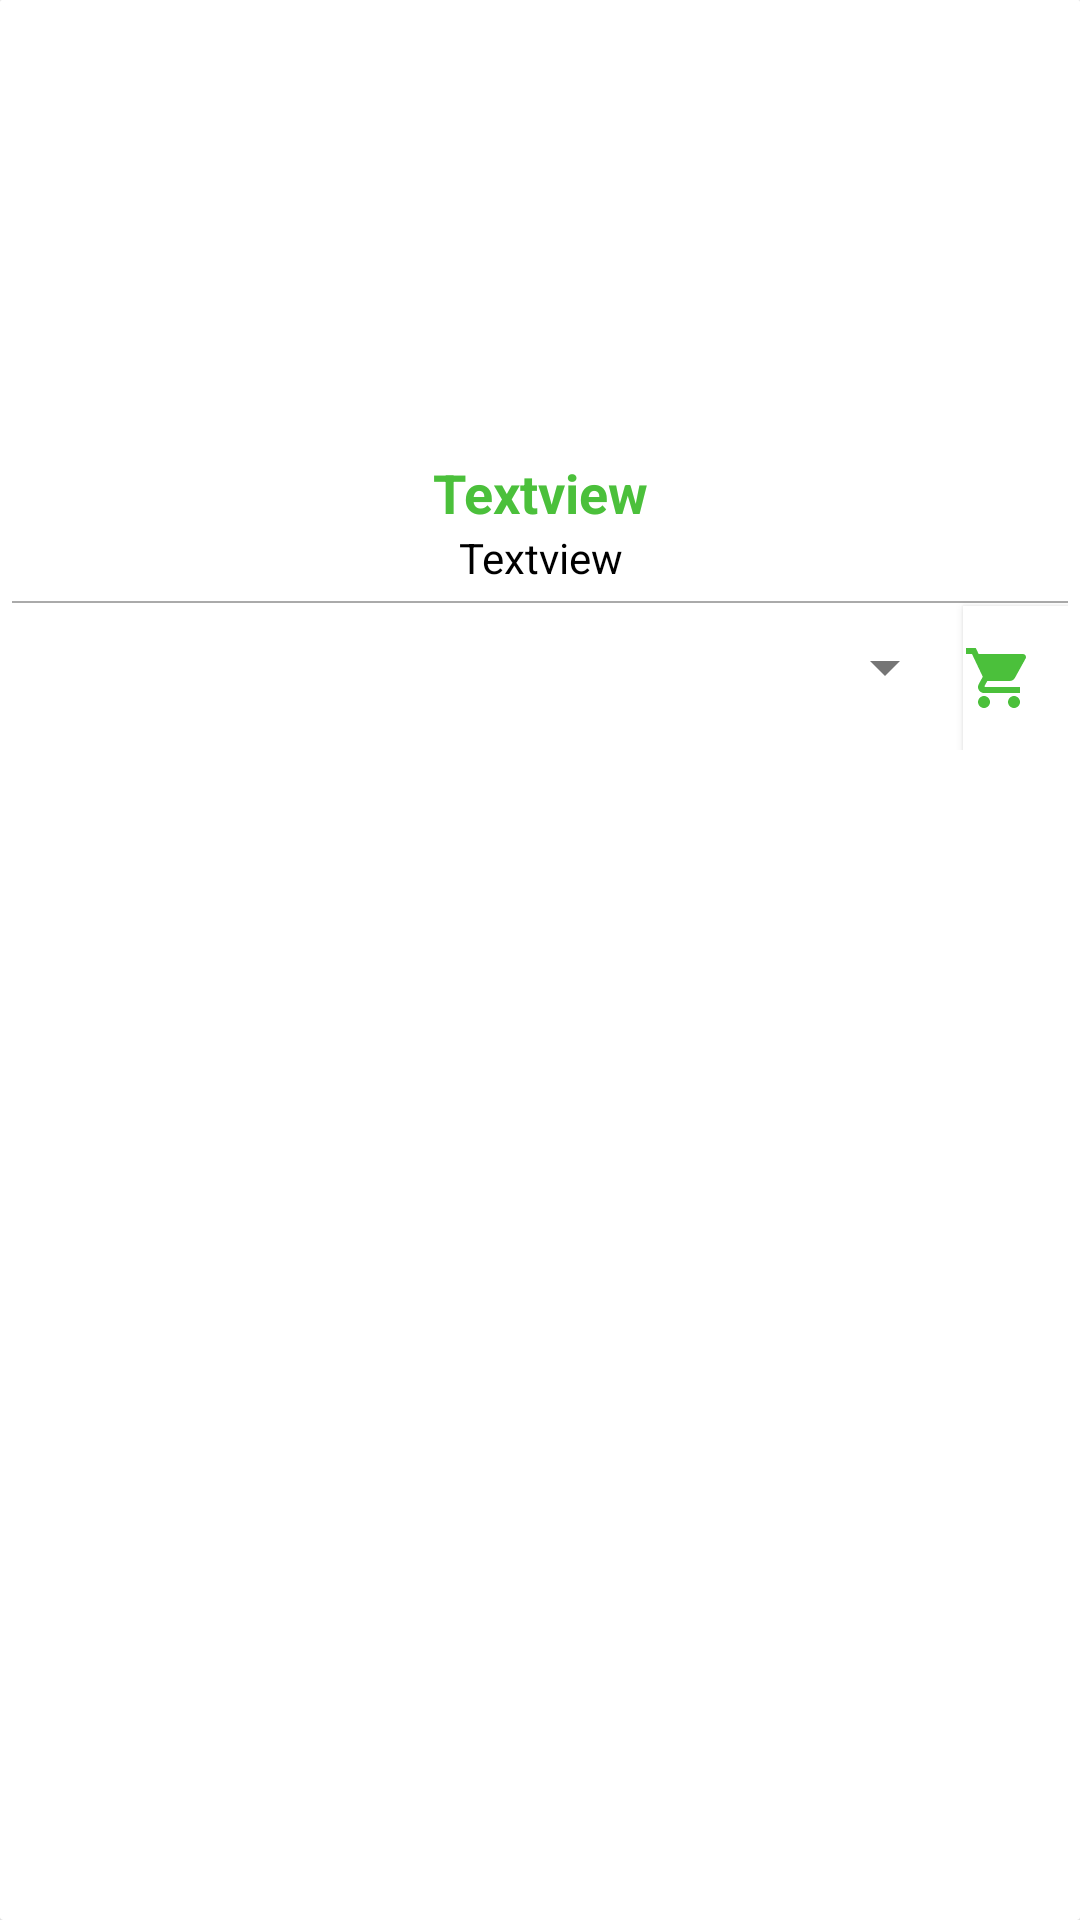

Layout XML and referenced resources for this Android screen:
<!-- AndroidManifest.xml: application theme AppTheme -->
<!-- res/layout/fav_item.xml -->
<android.support.v7.widget.CardView xmlns:card_view="http://schemas.android.com/apk/res-auto"
    xmlns:android="http://schemas.android.com/apk/res/android"
    android:layout_width="wrap_content"
    android:layout_height="wrap_content"
    xmlns:app="http://schemas.android.com/tools"
    android:layout_marginTop="10dp"
    android:layout_marginLeft="5dp"
    android:layout_marginRight="5dp"
    android:layout_marginBottom="3dp"
    card_view:cardCornerRadius="1dp">

    <RelativeLayout
        android:background="#fff"
        android:layout_width="match_parent"
        android:layout_height="250dp">

        <ImageView
            android:layout_width="match_parent"
            android:layout_height="150dp"
            android:padding="4dp"
            android:scaleType="centerCrop"
            android:id="@+id/item_image"
            />
        <TextView
            android:layout_width="match_parent"
            android:layout_height="match_parent"
            android:id="@+id/quantity"
            android:visibility="gone"/>
        <TextView
            android:layout_width="wrap_content"
            android:layout_height="wrap_content"
            android:id="@+id/txt_id"
            android:visibility="gone"/>
        <TextView
            android:layout_width="match_parent"
            android:layout_height="match_parent"
            android:visibility="gone"
            android:id="@+id/txt_description"/>
        <TextView
            android:layout_width="match_parent"
            android:layout_height="match_parent"
            android:visibility="gone"
            android:id="@+id/txt_igredient"/>
        <TextView
            android:layout_width="match_parent"
            android:layout_height="match_parent"
            android:visibility="gone"
            android:id="@+id/txt_chef"/>
        <TextView
            android:id="@+id/txt_price"
            android:layout_marginTop="2dp"
            android:layout_width="match_parent"
            android:layout_height="wrap_content"
            android:textSize="18sp"
            android:text="Textview"
            android:textAlignment="center"
            android:textStyle="bold"
            android:textColor="@color/colorAccent"
            android:layout_below="@+id/item_image"
            />
        <TextView
            android:id="@+id/txt_item_name"
            android:layout_width="match_parent"
            android:layout_height="wrap_content"
            android:text="Textview"
            android:textAlignment="center"
            android:textColor="@android:color/black"
            android:layout_below="@+id/txt_price"
            />
        <View
            android:layout_below="@id/txt_item_name"
            android:layout_width="match_parent"
            android:layout_height="0.5dp"
            android:layout_marginTop="5dp"
            android:background="@android:color/darker_gray"
            android:layout_alignStart="@+id/orderLayout"
            android:layout_alignEnd="@+id/orderLayout" />

        <LinearLayout
            android:layout_width="fill_parent"
            android:id="@+id/orderLayout"
            android:layout_height="wrap_content"
            android:gravity="left"
            android:layout_below="@id/txt_item_name"
            android:orientation="horizontal"
            android:layout_marginLeft="4dp"
            android:layout_marginTop="5dp"
            android:layout_marginRight="4dp"
            android:layout_alignParentEnd="true"
            android:layout_alignParentBottom="true">

            <Spinner
                android:layout_width="wrap_content"
                android:theme="@style/ThemeOverlay.AppCompat.Light"
                android:layout_height="40dp"
                android:layout_marginTop="2dp"
                android:layout_marginLeft="20dp"
                android:id="@+id/spinner"
                android:layout_weight="7">
            </Spinner>

            <Button
                android:layout_width="35dp"
                android:layout_height="wrap_content"
                android:layout_marginTop="1dp"
                android:background="#ffff"
                android:layout_gravity="center"
                android:layout_marginLeft="2dp"
                android:drawableLeft="@drawable/ic_shopping_cart_black_24dp"
                android:id="@+id/btn_Add_to_Cart"/>
        </LinearLayout>
    </RelativeLayout>

</android.support.v7.widget.CardView>
<!-- resources referenced by this layout -->
<resources>
  <color name="colorAccent">#4bc03b</color>
  <!-- drawable ic_shopping_cart_black_24dp (drawable) -->
  <vector xmlns:android="http://schemas.android.com/apk/res/android"
          android:width="24dp"
          android:height="24dp"
          android:viewportWidth="24.0"
          android:viewportHeight="24.0">
      <path
          android:fillColor="#4bc03b"
          android:pathData="M7,18c-1.1,0 -1.99,0.9 -1.99,2S5.9,22 7,22s2,-0.9 2,-2 -0.9,-2 -2,-2zM1,2v2h2l3.6,7.59 -1.35,2.45c-0.16,0.28 -0.25,0.61 -0.25,0.96 0,1.1 0.9,2 2,2h12v-2L7.42,15c-0.14,0 -0.25,-0.11 -0.25,-0.25l0.03,-0.12 0.9,-1.63h7.45c0.75,0 1.41,-0.41 1.75,-1.03l3.58,-6.49c0.08,-0.14 0.12,-0.31 0.12,-0.48 0,-0.55 -0.45,-1 -1,-1L5.21,4l-0.94,-2L1,2zM17,18c-1.1,0 -1.99,0.9 -1.99,2s0.89,2 1.99,2 2,-0.9 2,-2 -0.9,-2 -2,-2z"/>
  </vector>
  <style name="AppTheme" parent="Theme.AppCompat.Light.DarkActionBar">
          
          <item name="colorAccent">@color/colorAccent</item>
          <item name="colorPrimary">@color/colorPrimary</item>
          <item name="colorPrimaryDark">@color/colorPrimaryDark</item>
          <item name="colorControlNormal">#ffff</item>
          <item name="android:overScrollMode">never</item>
          <item name="android:windowAnimationStyle">@null</item>
          <item name="toolbarStyle">@style/Widget.Toolbar</item>
      </style>
  <color name="colorPrimary">#3CC827</color>
  <color name="colorPrimaryDark">#38b325</color>
  <style name="Widget.Toolbar" parent="@style/Widget.AppCompat.Toolbar">
          <item name="contentInsetStart">0dp</item>
      </style>
</resources>
